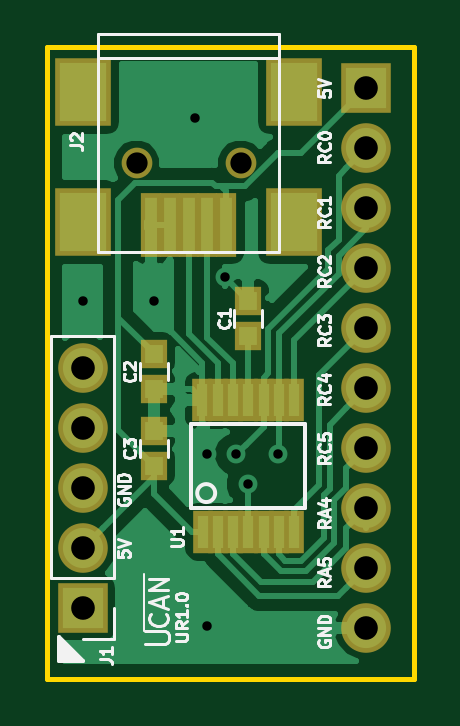
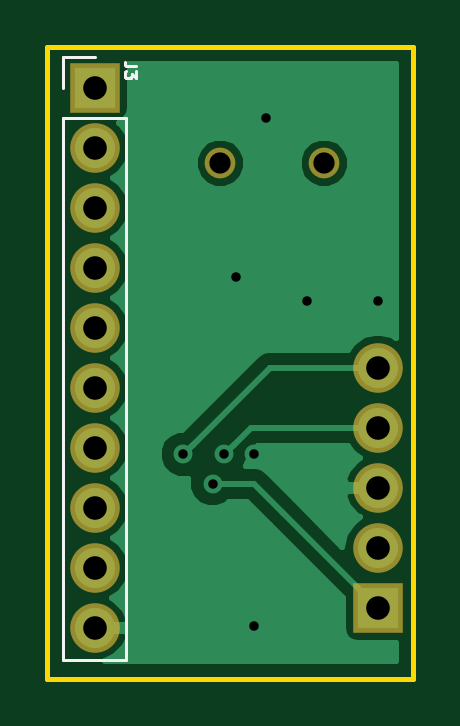
Circuit board: 10 layer files. Board 15.5 x 26.8 mm.
- bottom_copper: pcb_relay_main-B.Cu.gbl (12525 bytes)
- bottom_mask: pcb_relay_main-B.Mask.gbs (1134 bytes)
- paste: pcb_relay_main-B.Paste.gbp (516 bytes)
- bottom_silk: pcb_relay_main-B.SilkS.gbo (1363 bytes)
- outline: pcb_relay_main-Edge.Cuts.gko (648 bytes)
- top_copper: pcb_relay_main-F.Cu.gtl (24749 bytes)
- top_mask: pcb_relay_main-F.Mask.gts (2089 bytes)
- paste: pcb_relay_main-F.Paste.gtp (1502 bytes)
- top_silk: pcb_relay_main-F.SilkS.gto (17492 bytes)
- drill: pcb_relay_main.drl (534 bytes)

=== bottom_copper: pcb_relay_main-B.Cu.gbl (12525 bytes, source omitted) ===
=== bottom_mask: pcb_relay_main-B.Mask.gbs ===
G04 #@! TF.GenerationSoftware,KiCad,Pcbnew,(5.0.0)*
G04 #@! TF.CreationDate,2018-09-18T20:25:08+02:00*
G04 #@! TF.ProjectId,pcb_relay_main,7063625F72656C61795F6D61696E2E6B,rev?*
G04 #@! TF.SameCoordinates,PXeb14aa0PY7f13bd0*
G04 #@! TF.FileFunction,Soldermask,Bot*
G04 #@! TF.FilePolarity,Negative*
%FSLAX46Y46*%
G04 Gerber Fmt 4.6, Leading zero omitted, Abs format (unit mm)*
G04 Created by KiCad (PCBNEW (5.0.0)) date 09/18/18 20:25:08*
%MOMM*%
%LPD*%
G01*
G04 APERTURE LIST*
%ADD10O,2.100000X2.100000*%
%ADD11R,2.100000X2.100000*%
%ADD12C,1.300000*%
G04 APERTURE END LIST*
D10*
G04 #@! TO.C,J3*
X13500000Y-24610000D03*
X13500000Y-22070000D03*
X13500000Y-19530000D03*
X13500000Y-16990000D03*
X13500000Y-14450000D03*
X13500000Y-11910000D03*
X13500000Y-9370000D03*
X13500000Y-6830000D03*
X13500000Y-4290000D03*
D11*
X13500000Y-1750000D03*
G04 #@! TD*
D10*
G04 #@! TO.C,J1*
X1500000Y-13590000D03*
X1500000Y-16130000D03*
X1500000Y-18670000D03*
X1500000Y-21210000D03*
D11*
X1500000Y-23750000D03*
G04 #@! TD*
D12*
G04 #@! TO.C,J2*
X3775000Y-4925000D03*
X8175000Y-4925000D03*
G04 #@! TD*
M02*

=== paste: pcb_relay_main-B.Paste.gbp ===
G04 #@! TF.GenerationSoftware,KiCad,Pcbnew,(5.0.0)*
G04 #@! TF.CreationDate,2018-09-18T20:25:08+02:00*
G04 #@! TF.ProjectId,pcb_relay_main,7063625F72656C61795F6D61696E2E6B,rev?*
G04 #@! TF.SameCoordinates,PXeb14aa0PY7f13bd0*
G04 #@! TF.FileFunction,Paste,Bot*
G04 #@! TF.FilePolarity,Positive*
%FSLAX46Y46*%
G04 Gerber Fmt 4.6, Leading zero omitted, Abs format (unit mm)*
G04 Created by KiCad (PCBNEW (5.0.0)) date 09/18/18 20:25:08*
%MOMM*%
%LPD*%
G01*
G04 APERTURE LIST*
G04 APERTURE END LIST*
M02*

=== bottom_silk: pcb_relay_main-B.SilkS.gbo ===
G04 #@! TF.GenerationSoftware,KiCad,Pcbnew,(5.0.0)*
G04 #@! TF.CreationDate,2018-09-18T20:25:08+02:00*
G04 #@! TF.ProjectId,pcb_relay_main,7063625F72656C61795F6D61696E2E6B,rev?*
G04 #@! TF.SameCoordinates,PXeb14aa0PY7f13bd0*
G04 #@! TF.FileFunction,Legend,Bot*
G04 #@! TF.FilePolarity,Positive*
%FSLAX46Y46*%
G04 Gerber Fmt 4.6, Leading zero omitted, Abs format (unit mm)*
G04 Created by KiCad (PCBNEW (5.0.0)) date 09/18/18 20:25:08*
%MOMM*%
%LPD*%
G01*
G04 APERTURE LIST*
%ADD10C,0.120000*%
%ADD11C,0.125000*%
G04 APERTURE END LIST*
D10*
G04 #@! TO.C,J3*
X14830000Y-420000D02*
X13500000Y-420000D01*
X14830000Y-1750000D02*
X14830000Y-420000D01*
X14830000Y-3020000D02*
X12170000Y-3020000D01*
X12170000Y-3020000D02*
X12170000Y-25940000D01*
X14830000Y-3020000D02*
X14830000Y-25940000D01*
X14830000Y-25940000D02*
X12170000Y-25940000D01*
D11*
X11726190Y-833333D02*
X12083333Y-833333D01*
X12154761Y-809523D01*
X12202380Y-761904D01*
X12226190Y-690476D01*
X12226190Y-642857D01*
X11726190Y-1023809D02*
X11726190Y-1333333D01*
X11916666Y-1166666D01*
X11916666Y-1238095D01*
X11940476Y-1285714D01*
X11964285Y-1309523D01*
X12011904Y-1333333D01*
X12130952Y-1333333D01*
X12178571Y-1309523D01*
X12202380Y-1285714D01*
X12226190Y-1238095D01*
X12226190Y-1095238D01*
X12202380Y-1047619D01*
X12178571Y-1023809D01*
G04 #@! TD*
M02*

=== outline: pcb_relay_main-Edge.Cuts.gko ===
G04 #@! TF.GenerationSoftware,KiCad,Pcbnew,(5.0.0)*
G04 #@! TF.CreationDate,2018-09-18T20:25:08+02:00*
G04 #@! TF.ProjectId,pcb_relay_main,7063625F72656C61795F6D61696E2E6B,rev?*
G04 #@! TF.SameCoordinates,PXeb14aa0PY7f13bd0*
G04 #@! TF.FileFunction,Profile,NP*
%FSLAX46Y46*%
G04 Gerber Fmt 4.6, Leading zero omitted, Abs format (unit mm)*
G04 Created by KiCad (PCBNEW (5.0.0)) date 09/18/18 20:25:08*
%MOMM*%
%LPD*%
G01*
G04 APERTURE LIST*
%ADD10C,0.200000*%
G04 APERTURE END LIST*
D10*
X0Y0D02*
X0Y-26750000D01*
X15500000Y0D02*
X0Y0D01*
X15500000Y-26750000D02*
X15500000Y0D01*
X0Y-26750000D02*
X15500000Y-26750000D01*
M02*

=== top_copper: pcb_relay_main-F.Cu.gtl (24749 bytes, source omitted) ===
=== top_mask: pcb_relay_main-F.Mask.gts ===
G04 #@! TF.GenerationSoftware,KiCad,Pcbnew,(5.0.0)*
G04 #@! TF.CreationDate,2018-09-18T20:25:08+02:00*
G04 #@! TF.ProjectId,pcb_relay_main,7063625F72656C61795F6D61696E2E6B,rev?*
G04 #@! TF.SameCoordinates,PXeb14aa0PY7f13bd0*
G04 #@! TF.FileFunction,Soldermask,Top*
G04 #@! TF.FilePolarity,Negative*
%FSLAX46Y46*%
G04 Gerber Fmt 4.6, Leading zero omitted, Abs format (unit mm)*
G04 Created by KiCad (PCBNEW (5.0.0)) date 09/18/18 20:25:08*
%MOMM*%
%LPD*%
G01*
G04 APERTURE LIST*
%ADD10O,2.100000X2.100000*%
%ADD11R,2.100000X2.100000*%
%ADD12R,1.150000X1.200000*%
%ADD13C,1.300000*%
%ADD14R,2.400000X2.900000*%
%ADD15R,0.900000X2.700000*%
%ADD16R,0.831800X1.797000*%
G04 APERTURE END LIST*
D10*
G04 #@! TO.C,J3*
X13500000Y-24610000D03*
X13500000Y-22070000D03*
X13500000Y-19530000D03*
X13500000Y-16990000D03*
X13500000Y-14450000D03*
X13500000Y-11910000D03*
X13500000Y-9370000D03*
X13500000Y-6830000D03*
X13500000Y-4290000D03*
D11*
X13500000Y-1750000D03*
G04 #@! TD*
D12*
G04 #@! TO.C,C1*
X8500000Y-12250000D03*
X8500000Y-10750000D03*
G04 #@! TD*
G04 #@! TO.C,C2*
X4500000Y-14500000D03*
X4500000Y-13000000D03*
G04 #@! TD*
G04 #@! TO.C,C3*
X4500000Y-17750000D03*
X4500000Y-16250000D03*
G04 #@! TD*
D10*
G04 #@! TO.C,J1*
X1500000Y-13590000D03*
X1500000Y-16130000D03*
X1500000Y-18670000D03*
X1500000Y-21210000D03*
D11*
X1500000Y-23750000D03*
G04 #@! TD*
D13*
G04 #@! TO.C,J2*
X3775000Y-4925000D03*
X8175000Y-4925000D03*
D14*
X1525000Y-1925000D03*
X1525000Y-7425000D03*
X10425000Y-1925000D03*
X10425000Y-7425000D03*
D15*
X4375000Y-7525000D03*
X5175000Y-7525000D03*
X5975000Y-7525000D03*
X6775000Y-7525000D03*
X7575000Y-7525000D03*
G04 #@! TD*
D16*
G04 #@! TO.C,U1*
X6556900Y-14956000D03*
X7204600Y-14956000D03*
X7852300Y-14956000D03*
X8500000Y-14956000D03*
X9160400Y-14956000D03*
X9808100Y-14956000D03*
X10455800Y-14956000D03*
X10455800Y-20544000D03*
X9808100Y-20544000D03*
X9160400Y-20544000D03*
X8500000Y-20544000D03*
X7865000Y-20544000D03*
X7204600Y-20544000D03*
X6569600Y-20544000D03*
G04 #@! TD*
M02*

=== paste: pcb_relay_main-F.Paste.gtp ===
G04 #@! TF.GenerationSoftware,KiCad,Pcbnew,(5.0.0)*
G04 #@! TF.CreationDate,2018-09-18T20:25:08+02:00*
G04 #@! TF.ProjectId,pcb_relay_main,7063625F72656C61795F6D61696E2E6B,rev?*
G04 #@! TF.SameCoordinates,PXeb14aa0PY7f13bd0*
G04 #@! TF.FileFunction,Paste,Top*
G04 #@! TF.FilePolarity,Positive*
%FSLAX46Y46*%
G04 Gerber Fmt 4.6, Leading zero omitted, Abs format (unit mm)*
G04 Created by KiCad (PCBNEW (5.0.0)) date 09/18/18 20:25:08*
%MOMM*%
%LPD*%
G01*
G04 APERTURE LIST*
%ADD10R,0.750000X0.800000*%
%ADD11R,2.000000X2.500000*%
%ADD12R,0.500000X2.300000*%
%ADD13R,0.431800X1.397000*%
G04 APERTURE END LIST*
D10*
G04 #@! TO.C,C1*
X8500000Y-12250000D03*
X8500000Y-10750000D03*
G04 #@! TD*
G04 #@! TO.C,C2*
X4500000Y-14500000D03*
X4500000Y-13000000D03*
G04 #@! TD*
G04 #@! TO.C,C3*
X4500000Y-17750000D03*
X4500000Y-16250000D03*
G04 #@! TD*
D11*
G04 #@! TO.C,J2*
X1525000Y-1925000D03*
X1525000Y-7425000D03*
X10425000Y-1925000D03*
X10425000Y-7425000D03*
D12*
X4375000Y-7525000D03*
X5175000Y-7525000D03*
X5975000Y-7525000D03*
X6775000Y-7525000D03*
X7575000Y-7525000D03*
G04 #@! TD*
D13*
G04 #@! TO.C,U1*
X6556900Y-14956000D03*
X7204600Y-14956000D03*
X7852300Y-14956000D03*
X8500000Y-14956000D03*
X9160400Y-14956000D03*
X9808100Y-14956000D03*
X10455800Y-14956000D03*
X10455800Y-20544000D03*
X9808100Y-20544000D03*
X9160400Y-20544000D03*
X8500000Y-20544000D03*
X7865000Y-20544000D03*
X7204600Y-20544000D03*
X6569600Y-20544000D03*
G04 #@! TD*
M02*

=== top_silk: pcb_relay_main-F.SilkS.gto (17492 bytes, source omitted) ===
=== drill: pcb_relay_main.drl ===
M48
;DRILL file {KiCad (5.0.0)} date 09/18/18 20:25:10
;FORMAT={-:-/ absolute / metric / decimal}
FMAT,2
METRIC,TZ
T1C0.400
T2C1.000
T3C0.900
%
G90
G05
M71
T1
X1.5Y-10.75
X4.5Y-10.75
X6.25Y-3.
X6.75Y-17.25
X6.75Y-24.5
X7.5Y-9.75
X8.Y-17.25
X8.5Y-18.5
X9.75Y-17.25
T2
X1.5Y-13.59
X1.5Y-16.13
X1.5Y-18.67
X1.5Y-21.21
X1.5Y-23.75
X13.5Y-1.75
X13.5Y-4.29
X13.5Y-6.83
X13.5Y-9.37
X13.5Y-11.91
X13.5Y-14.45
X13.5Y-16.99
X13.5Y-19.53
X13.5Y-22.07
X13.5Y-24.61
T3
X3.775Y-4.925
X8.175Y-4.925
T0
M30

